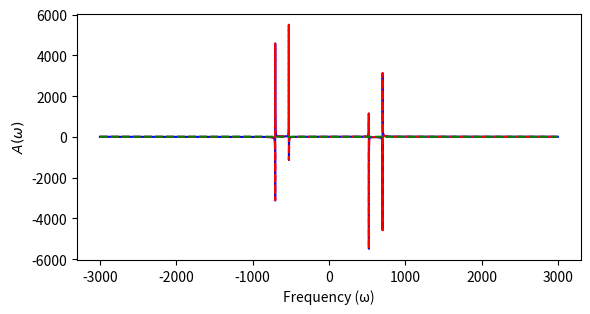
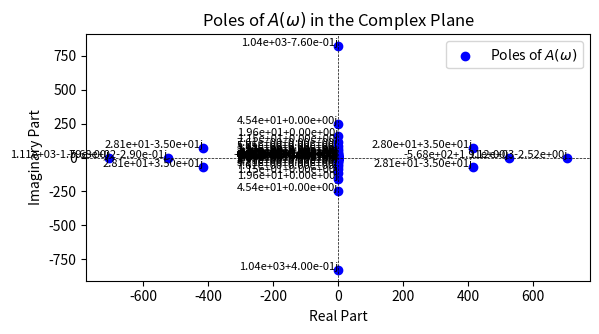

Python code for these plots, in order:
#!/usr/bin/env python3
import numpy as np
import sys
import matplotlib.pyplot as plt
from scipy.linalg import eig

# This file contains the coefficients for the poles of the bath correlation function
import numpy as np
from scipy.linalg import eig

class SpectralFunction:
    def __init__(self, poles=None, residues=None, K=None):
        if poles is None or residues is None:
            self._load_default_data(K)
        else:
            self.K = len(poles)
            self.eta = np.array(residues)
            self.xi = np.array(poles)
        
        self.calculate_A_poles_and_residues()

    def _load_default_data(self, K_override=None):
        # (Truncated default data for brevity — use full table in real code)
        data=np.array([[1,-0.007050248,0.002482056,188.7752364,-164.9169644],
        [2,0.102762949,0.116652539,114.5230822,-130.046728],
        [3,0.581303135,-0.644477046,69.37948966,-100.2912245],
        [4,-1.455575575,-1.650266045,40.55914002,-74.97480723],
        [5,-2.988444895,1.187910091,22.52508418,-54.17566836],
        [6,-0.622081237,3.115931332,11.81278425,-37.82551602],
        [7,1.30388447,2.013121889,5.852688004,-25.57526889],
        [8,1.382279145,0.625686611,2.752595646,-16.83290689],
        [9,0.8611309,0.016022,1.241895418,-10.8518732],
        [10,0.443366368,-0.118339778,0.548086947,-6.885813753],
        [11,0.212002544,-0.101557778,0.243348806,-4.31568345],
        [12,0.09893136,-0.063028266,0.113960488,-2.680510104],
        [13,0.046158834,-0.034415289,0.059450913,-1.654822486],
        [14,0.021773639,-0.017637193,0.033910866,-1.017022414],
        [15,0.010348793,-0.008760985,0.019524006,-0.62200475],
        [16,0.004904562,-0.004276533,0.010782038,-0.378232958],
        [17,0.002297321,-0.002058266,0.005782001,-0.228876357],
        [18,0.001065577,-0.00097944,0.003293429,-0.138297459],
        [19,0.00049681,-0.000464088,0.002202629,-0.083659132],
        [20,0.000235641,-0.000219394,0.001675626,-0.050533949],
        [21,0.000112977,-0.000102543,0.001268055,-0.03029634],
        [22,5.37E-05,-4.70E-05,0.000861682,-0.017943686],
        [23,2.49E-05,-2.12E-05,0.000496313,-0.010482398],
        [24,1.12E-05,-9.49E-06,0.000227853,-0.006041449],
        [25,4.85E-06,-4.23E-06,6.86E-05,-0.003437852],
        [26,2.05E-06,-1.89E-06,-9.00E-06,-0.001928643],
        [27,8.36E-07,-8.31E-07,-3.82E-05,-0.001060056],
        [28,3.24E-07,-3.56E-07,-4.17E-05,-0.000568788],
        [29,1.21E-07,-1.49E-07,-3.41E-05,-0.000297603],
        [30,4.48E-08,-6.28E-08,-2.43E-05,-0.000147216],
        [31,1.62E-08,-2.71E-08,-1.54E-05,-5.76E-05]])
        K = K_override or data.shape[0]
        self.K = K
        self.eta = data[:K,1] + 1j*data[:K,2]
        self.xi = data[:K,3] + 1j*data[:K,4]

    def S(self, omega):
        term1 = self.eta[:, None] / (omega[None, :] - self.xi[:, None])
        term2 = self.eta[:, None].conj() / (omega[None, :] - self.xi[:, None].conj())
        return np.sum(term1 + term2, axis=0)

    def S_plus(self, omega):
        return self.S(omega) + self.S(-omega)

    def S_minus(self, omega):
        return self.S(omega) - self.S(-omega)

    def A(self, omega):
        return self.S_plus(omega) / self.S_minus(omega)

    def calculate_A_poles_and_residues(self):
        K = self.K
        eta = self.eta
        xi = self.xi
        x_ks = np.zeros(4*K, dtype=complex)
        z_ks = np.zeros(4*K, dtype=complex)
        f_ks = np.zeros(4*K, dtype=complex)

        for ii in range(K):
            idx = 4*ii
            x_ks[idx:idx+4] = [eta[ii], eta[ii], eta[ii].conj(), eta[ii].conj()]
            z_ks[idx:idx+4] = [xi[ii], -xi[ii], xi[ii].conj(), -xi[ii].conj()]
            f_ks[idx:idx+4] = [1, -1, 1, -1]

        E = np.zeros((4*K+1, 4*K+1), dtype=complex)
        B = np.eye(4*K+1, dtype=complex); B[0,0] = 0
        E[0, 1:] = x_ks
        E[1:, 0] = 1
        E[1:, 1:] = np.diag(z_ks)

        poles_raw, _ = eig(E, B)
        poles_clean = np.round(poles_raw[~np.isinf(poles_raw)], 10)

        # Store for later use
        self.A_poles = poles_clean
        self.A_res = self._calculate_residues(self.A_poles)

    def _calculate_residues(self, poles):
        dz = 1e-5 * np.exp(2j * np.pi * np.arange(40) / 40)
        residues = np.zeros_like(poles, dtype=complex)
        for k in range(len(poles)):
            z_plus_dz = poles[k] + dz
            vals = self.A(z_plus_dz)
            residues[k] = np.dot(vals, dz) / 40
        mask = np.abs(residues) > 1e-5
        self.A_poles = self.A_poles[mask]
        return residues[mask]

    def A_from_poles(self, omega):
        return np.sum(self.A_res[:, None] / (omega[None, :] - self.A_poles[:, None]), axis=0)

if __name__ == "__main__":
    sf = SpectralFunction()

    if(1):
        # Plot the fit of Aw from poles vs Aw from S(ω)
        fig, ax = plt.subplots(1, 1, figsize=(6.5, 3.2))  # width, height in inches
        # Set font size to match LaTeX \normalsize (about 10pt) 
        plt.rcParams.update({'font.size': 10})
        omega = np.linspace(-3000, 3000, 10000)  # Frequency range
        ax.plot(omega, sf.A(omega).real, label=r'$A(\omega)$ from $S(\omega)$', color='blue', linestyle='-')
        ax.plot(omega, sf.A_from_poles(omega).real, label=r'$A(\omega)$ from poles', color='red', linestyle='--')
        ax.plot(omega, sf.A_from_poles(omega).imag, label=r'$A(\omega)$ from poles', color='green', linestyle='--')
        ax.set_xlabel('Frequency (ω)')
        ax.set_ylabel(r'$A(\omega)$')


    # plot the poles of A(W)
    if(1):
        fig, ax = plt.subplots(1, 1, figsize=(6.5, 3.2))  # width, height in inches
        plt.rcParams.update({'font.size': 10})
        ax.scatter(sf.A_poles.real, sf.A_poles.imag, color='blue', marker='o', label='Poles of $A(\omega)$')
        ax.axhline(0, color='black', linewidth=0.5, linestyle='--')
        ax.axvline(0, color='black', linewidth=0.5, linestyle='--')
        ax.set_xlabel('Real Part')
        ax.set_ylabel('Imaginary Part')
        ax.set_title('Poles of $A(\\omega)$ in the Complex Plane')
        # label each pole with its residue
        for i in range(len(sf.A_poles)):
            ax.text(sf.A_poles[i].real, sf.A_poles[i].imag, f'{np.round(sf.A_res[i],2):.2e}', fontsize=8, ha='right')
        ax.legend()


    if(0):
        # plot S(w)
        fig, ax = plt.subplots(1, 1, figsize=(6.5, 3.2))  # width, height in inches
        omega = np.linspace(-300, 300, 10000)  # Frequency range
        ax.plot(omega, sf.S(omega).real, label=r'$S(\omega)$', color='blue', linestyle='-')
        ax.plot(omega, sf.S(omega).imag, label=r'$S(\omega)$', color='red', linestyle='--')
        ax.set_xlabel('Frequency (ω)')
        ax.set_ylabel(r'$S(\omega)$')


    plt.show()
    sys.exit()
